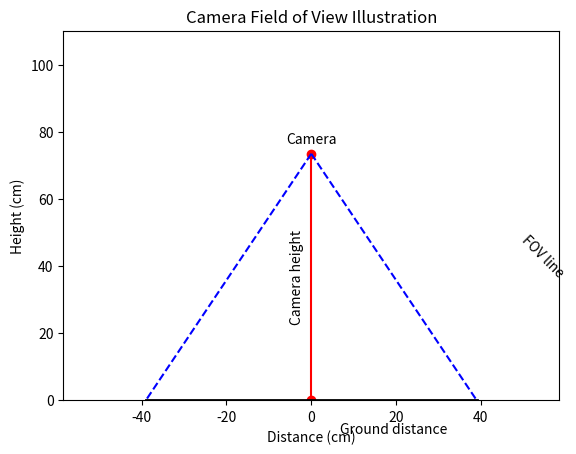

Write Python code to recreate this figure.
import matplotlib.pyplot as plt
import numpy as np

def plot_camera_field_of_view():
    """
    Plot the camera field of view illustration.

    This function calculates and visualizes the camera field of view using the given parameters.
    It plots the camera, ground line, field of view lines, and annotations.

    Parameters:
    - camera_height_cm (float): The height of the camera in centimeters.
    - vertical_fov_deg (float): The vertical field of view of the camera in degrees.

    Returns:
    None
    """

    # Parameters
    camera_height_cm = 73.5
    vertical_fov_deg = 55.9
    vertical_fov_rad = np.radians(vertical_fov_deg)

    # Calculating the viewable distance on the ground (one side)
    ground_distance_cm = camera_height_cm * np.tan(vertical_fov_rad / 2)

    # Plot
    fig, ax = plt.subplots()

    # Camera
    ax.plot([0, 0], [0, camera_height_cm], 'ro-')  # Camera line
    ax.text(-5, camera_height_cm / 2, 'Camera height', rotation='vertical', verticalalignment='center')

    # Ground line
    ax.plot([-ground_distance_cm, ground_distance_cm], [0, 0], 'k-', lw=2)

    # FOV lines
    ax.plot([0, ground_distance_cm], [camera_height_cm, 0], 'b--')  # Right FOV line
    ax.plot([0, -ground_distance_cm], [camera_height_cm, 0], 'b--')  # Left FOV line

    # Annotations
    ax.text(ground_distance_cm / 2, -10, 'Ground distance', horizontalalignment='center')
    ax.text(ground_distance_cm + 10, camera_height_cm / 2, 'FOV line', rotation=-45)
    ax.text(0, camera_height_cm + 3, 'Camera', horizontalalignment='center')

    # Setting limits and labels
    ax.set_xlim(-ground_distance_cm * 1.5, ground_distance_cm * 1.5)
    ax.set_ylim(0, camera_height_cm * 1.5)
    ax.set_xlabel('Distance (cm)')
    ax.set_ylabel('Height (cm)')
    ax.set_title('Camera Field of View Illustration')

    # Show plot
    plt.show()

plot_camera_field_of_view()
